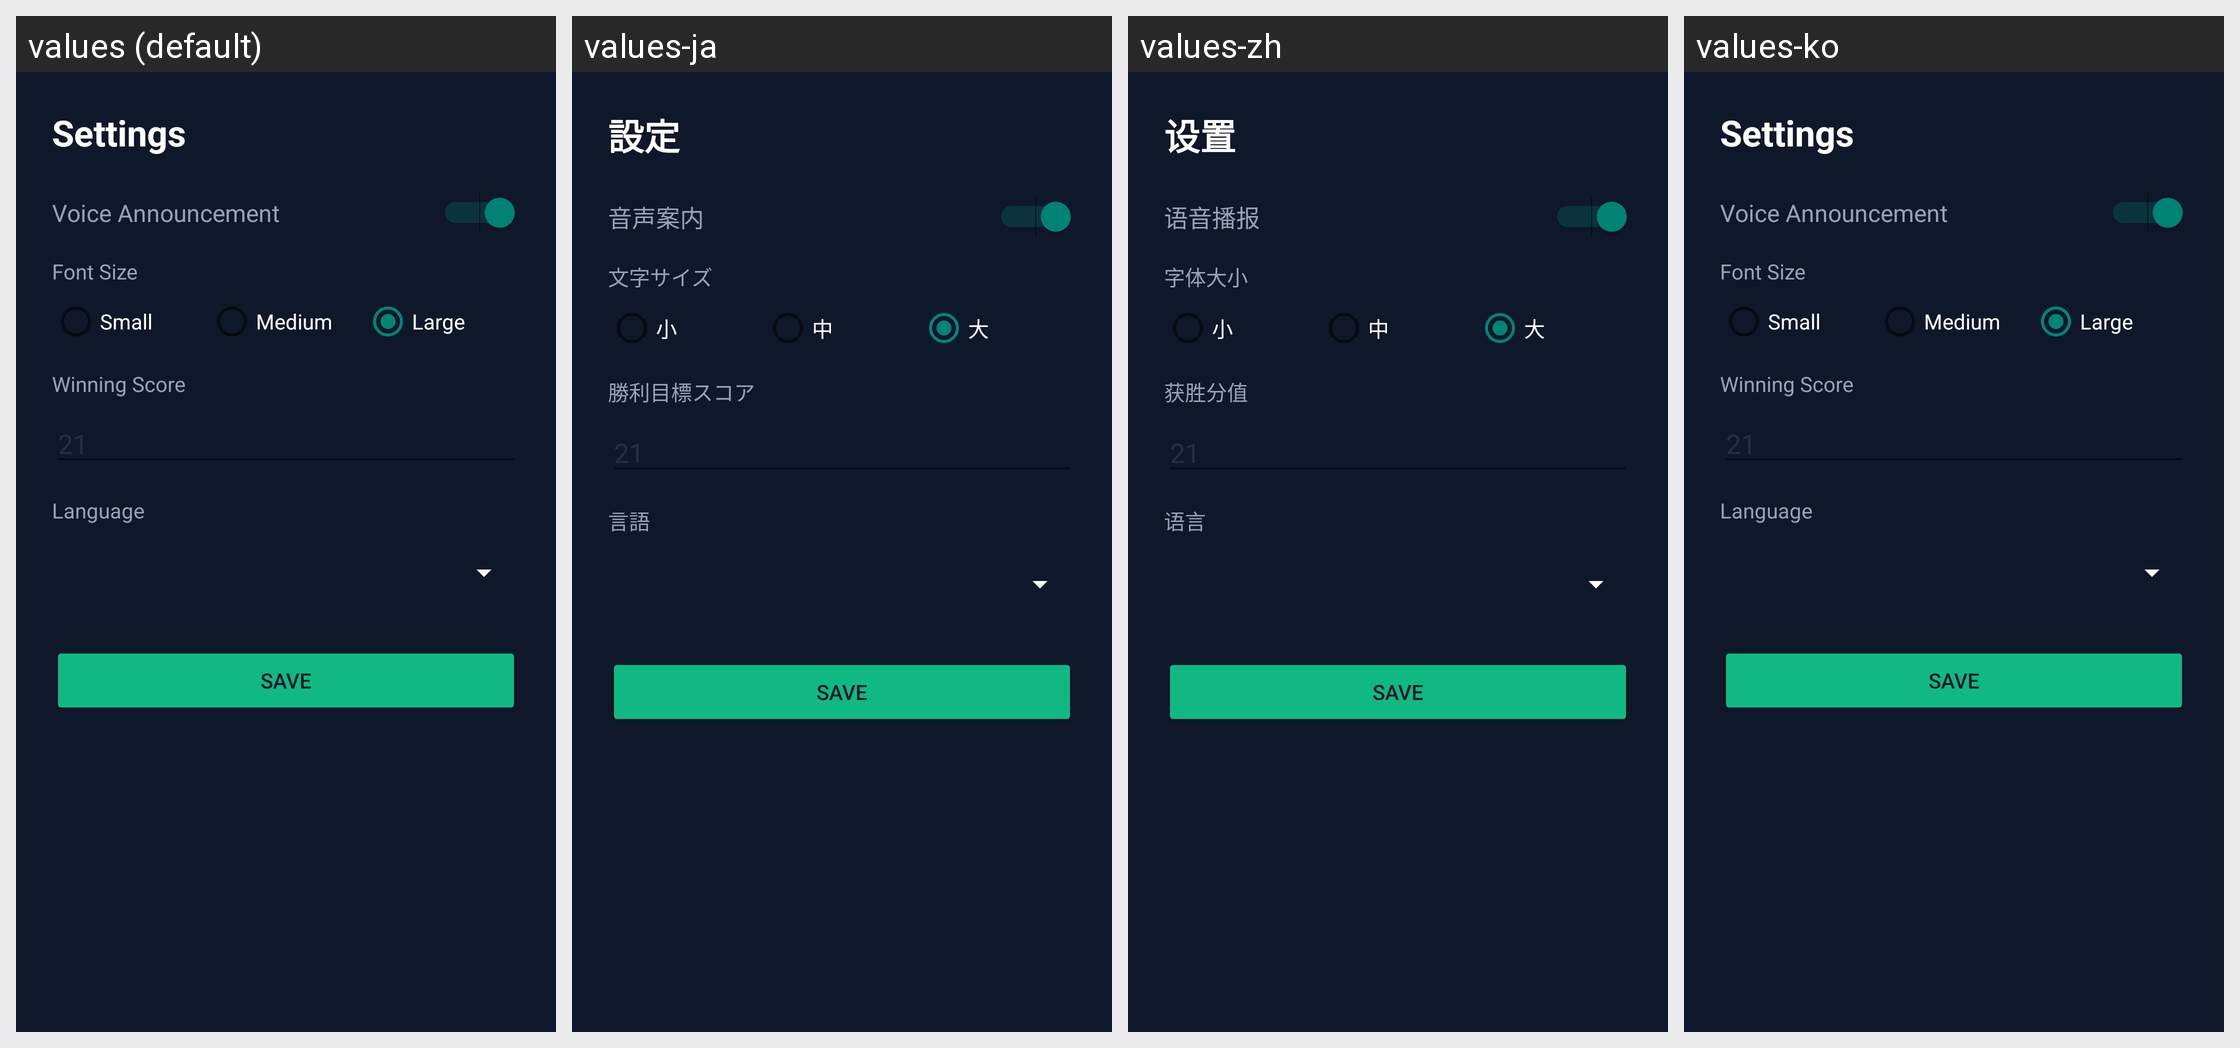

For this localized Android screen grid, give each drawn string resource with its value in every locale shown.
Android screen res/layout/dialog_settings.xml rendered under 4 locales, left to right: values (default), values-ja, values-zh, values-ko. Device: Nexus 5 (rendered at 1080×1920; each locale shown at half size, 540×960, under a caption strip naming it); theme Theme.AppCompat.Light.NoActionBar.
Strings drawn on this screen, with the default value and each locale's value (text and hints the layout hard-codes appear in the picture but are not listed):

settings
  values: Settings
  values-ja: 設定
  values-zh: 设置
  values-ko: Settings  [not translated; the default value is used]

sound_toggle
  values: Voice Announcement
  values-ja: 音声案内
  values-zh: 语音播报
  values-ko: Voice Announcement  [not translated; the default value is used]

font_size
  values: Font Size
  values-ja: 文字サイズ
  values-zh: 字体大小
  values-ko: Font Size  [not translated; the default value is used]

font_small
  values: Small
  values-ja: 小
  values-zh: 小
  values-ko: Small  [not translated; the default value is used]

font_medium
  values: Medium
  values-ja: 中
  values-zh: 中
  values-ko: Medium  [not translated; the default value is used]

font_large
  values: Large
  values-ja: 大
  values-zh: 大
  values-ko: Large  [not translated; the default value is used]

win_score
  values: Winning Score
  values-ja: 勝利目標スコア
  values-zh: 获胜分值
  values-ko: Winning Score  [not translated; the default value is used]

language
  values: Language
  values-ja: 言語
  values-zh: 语言
  values-ko: Language  [not translated; the default value is used]
